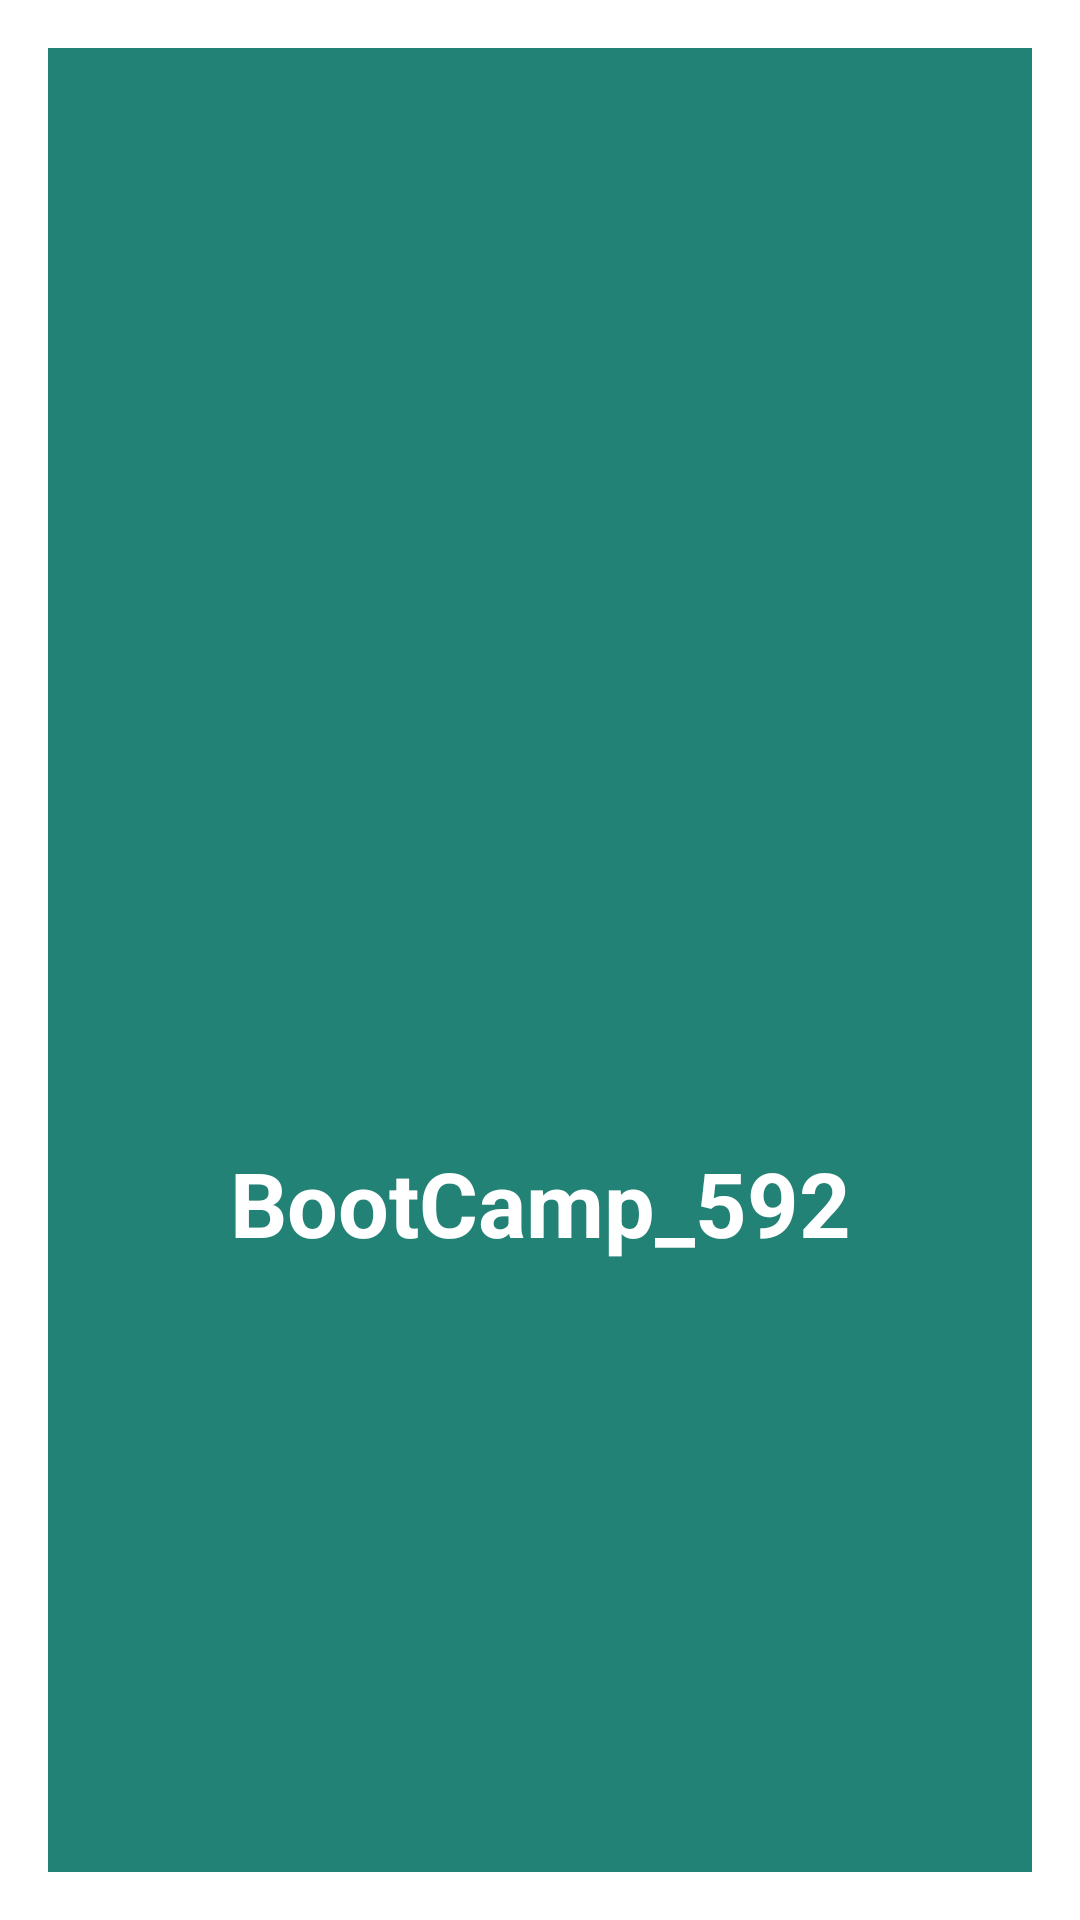

This screen was rendered from an Android layout file. Write that file and the resources it references.
<!-- AndroidManifest.xml: application theme Theme.Newapp -->
<!-- res/layout/activity_splash.xml -->
<?xml version="1.0" encoding="utf-8"?>
<androidx.coordinatorlayout.widget.CoordinatorLayout
    xmlns:android="http://schemas.android.com/apk/res/android"
    xmlns:tools="http://schemas.android.com/tools"
    android:layout_width="match_parent"
    android:layout_height="match_parent"
    tools:context=".ui.SplashActivity"
    android:background="@color/dark_green_sena">
    <LinearLayout
        android:id="@+id/llSplash"
        android:layout_width="match_parent"
        android:layout_height="match_parent"
        android:orientation="vertical" >
        <View
            android:layout_width="match_parent"
            android:layout_height="0dp"
            android:layout_weight="1"
            />

        <ImageView
            android:id="@+id/ivSenaLogo"
            android:layout_width="wrap_content"
            android:layout_height="0dp"
            android:src="@drawable/logosena"
            android:layout_gravity="center_horizontal"
            android:contentDescription="@string/logo_sena"
            android:layout_weight="2"/>

        <TextView
            android:id="@+id/tvSplashText"
            android:layout_width="match_parent"
            android:layout_height="0dp"
            android:layout_weight="1"
            android:text="@string/app_name"
            android:textColor="@color/white"
            android:textStyle="bold"
            android:textSize="@dimen/titulos_fragment"
            android:textAlignment="center"
            android:gravity="center_horizontal"
            />
        <View
            android:layout_width="match_parent"
            android:layout_height="0dp"
            android:layout_weight="1"
            />
    </LinearLayout>

</androidx.coordinatorlayout.widget.CoordinatorLayout>
<!-- resources referenced by this layout -->
<resources>
  <color name="dark_green_sena">#FF238276</color>
  <color name="white">#FFFFFFFF</color>
  <dimen name="titulos_fragment">30sp</dimen>
  <string name="app_name">BootCamp_592</string>
  <string name="logo_sena">logo sena</string>
  <style name="Theme.Newapp" parent="Theme.MaterialComponents.DayNight.Dialog">
          
          <item name="colorPrimary">@color/dark_green_sena</item>
          <item name="colorPrimaryVariant">@color/orange_sena</item>
          <item name="colorOnPrimary">@color/white</item>
          
          <item name="colorSecondary">@color/orange_sena</item>
          <item name="colorSecondaryVariant">@color/dark_green_sena</item>
          <item name="colorOnSecondary">@color/black</item>
          
          <item name="android:statusBarColor" tools:targetApi="l">@color/dark_green_sena</item>
          
          <item name="android:windowFullscreen">true</item>
  
      </style>
  <color name="orange_sena">#FFFC7323</color>
  <color name="black">#FF000000</color>
</resources>
